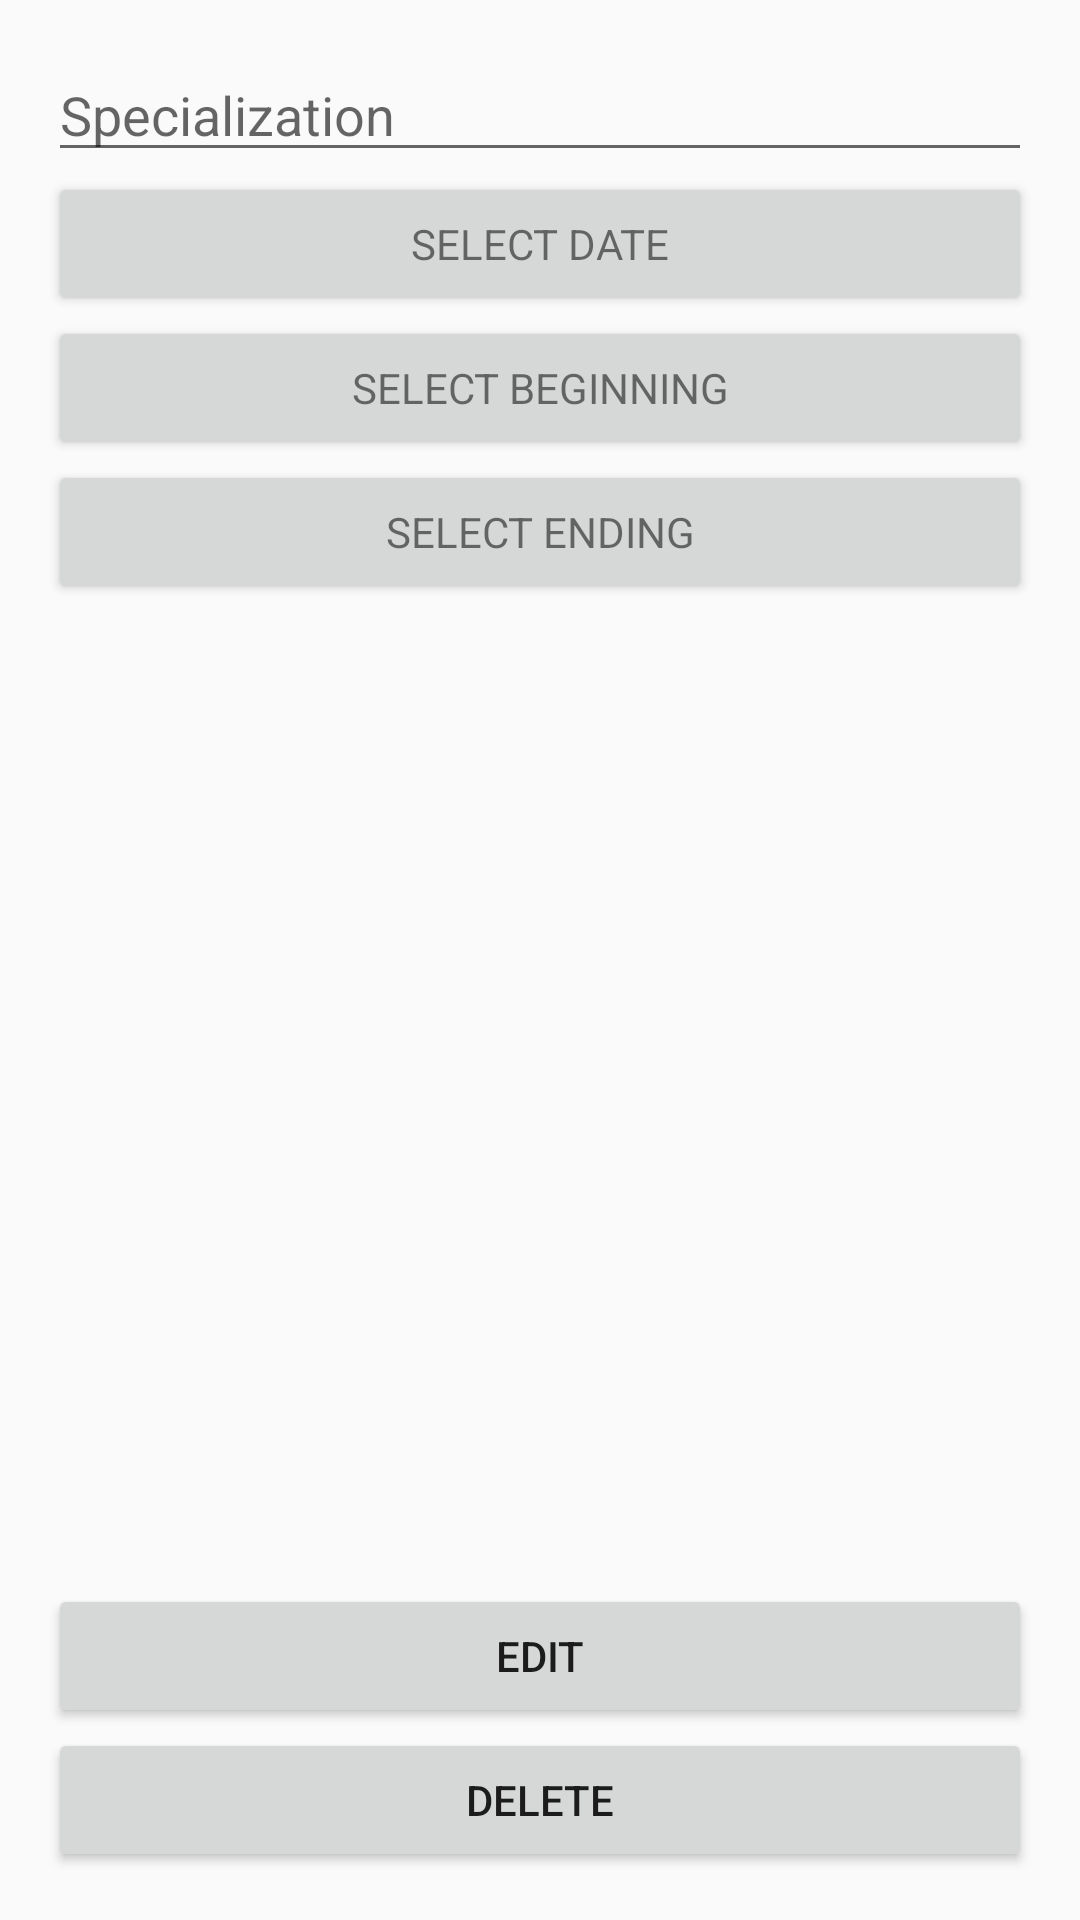

Here is an Android app screen rendered from its layout file. Give the layout XML and the strings, colors and styles it references.
<!-- AndroidManifest.xml: application theme AppTheme -->
<!-- res/layout/activity_modifica_richiesta.xml -->
<?xml version="1.0" encoding="utf-8"?>
<RelativeLayout xmlns:android="http://schemas.android.com/apk/res/android"
    xmlns:tools="http://schemas.android.com/tools"
    android:layout_width="match_parent"
    android:layout_height="match_parent"
    android:paddingBottom="@dimen/activity_vertical_margin"
    android:paddingLeft="@dimen/activity_horizontal_margin"
    android:paddingRight="@dimen/activity_horizontal_margin"
    android:paddingTop="@dimen/activity_vertical_margin"
    tools:context="com.example.andreapolimena.consulenzeapp.ModificaRichiesta">

    <EditText
        android:layout_width="match_parent"
        android:layout_height="wrap_content"
        android:id="@+id/specializzazione"
        android:layout_alignParentTop="true"
        android:layout_alignParentLeft="true"
        android:layout_alignParentStart="true"
        android:hint="@string/Specialization" />

    <Button
        android:layout_width="match_parent"
        android:layout_height="wrap_content"
        android:text="@string/select_date"
        android:id="@+id/date"
        android:layout_below="@+id/specializzazione"
        android:layout_alignParentLeft="true"
        android:layout_alignParentStart="true"
        android:onClick="showDatePickerDialog"
        style="?android:textAppearanceSmall" />
    <Button
        android:layout_width="match_parent"
        android:layout_height="wrap_content"
        android:text="@string/select_beginning"
        android:id="@+id/oraInizio"
        android:onClick="showTimePickerDialog"
        android:layout_below="@+id/date"
        android:layout_alignParentLeft="true"
        android:layout_alignParentStart="true"
        style="?android:textAppearanceSmall" />

    <Button
        style="?android:textAppearanceSmall"
        android:layout_width="match_parent"
        android:layout_height="wrap_content"
        android:text="@string/select_ending"
        android:id="@+id/oraFine"
        android:onClick="showTimePickerDialog"
        android:layout_below="@+id/oraInizio"
        android:layout_alignParentLeft="true"
        android:layout_alignParentStart="true" />

    <Button
        android:layout_width="match_parent"
        android:layout_height="wrap_content"
        android:text="@string/Edit"
        android:id="@+id/Modifica"
        android:layout_above="@+id/Cancella"
        android:layout_alignParentLeft="true"
        android:layout_alignParentStart="true" />

    <Button
        android:layout_width="match_parent"
        android:layout_height="wrap_content"
        android:text="@string/delete"
        android:id="@+id/Cancella"
        android:layout_alignParentBottom="true"
        android:layout_alignParentLeft="true"
        android:layout_alignParentStart="true" />

</RelativeLayout>
<!-- resources referenced by this layout -->
<resources>
  <dimen name="activity_horizontal_margin">16dp</dimen>
  <dimen name="activity_vertical_margin">16dp</dimen>
  <string name="Edit">Edit</string>
  <string name="Specialization">Specialization</string>
  <string name="delete">Delete</string>
  <string name="select_beginning">Select beginning</string>
  <string name="select_date">Select Date</string>
  <string name="select_ending">Select ending</string>
  <style name="AppTheme" parent="Theme.AppCompat.Light.DarkActionBar">
          
          <item name="colorPrimary">@color/colorPrimary</item>
          <item name="colorPrimaryDark">@color/colorPrimaryDark</item>
          <item name="colorAccent">@color/colorAccent</item>
      </style>
  <color name="colorPrimary">#F44336</color>
  <color name="colorPrimaryDark">#D32F2F</color>
  <color name="colorAccent">#FF5252</color>
</resources>
